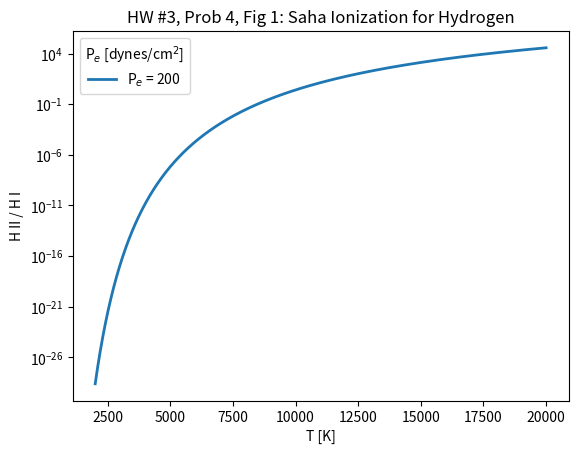

Reproduce this figure in Python. (Note: this script raises an exception after producing the figure.)
from matplotlib import pyplot as plt
import numpy as np
import scipy.constants as const

# Constants
k = 1.380658*1e-16  # Boltzmann constant [erg/K]
h = 6.6261*1e-27  # Planck constant [erg s]
m_e =  9.11*1e-28  # mass electron (gm)
ev_to_erg = 1.6*1e-12  # ev to erg
dir_path = '/Users/<user>/Documents/PHYS521/HW3/'

# Energy levels
E_1 = -13.54  # ground state energy in eV, Xr
E_2 = E_1 / 2**2  # 1st excited state in eV, Xr+1
Xi = -E_1 * ev_to_erg  # ionization from ground, in erg

# Statistical weights
g_ii = 1  # for H II
g_i  = 2  # for H I


# Functions
def saha(T, P_e, g_r, g_r1, Xi=Xi, m_r=m_e, k=k, h=h):
    """
    Saha Equation
    term1 = 2kT g_{r+1}/P_e g_r
    term2 = (2pi m_r kT / h^2)^3/2
    term3 = exp(-Xi/kT)
    --> saha = term1 * term2 * term3
    """
    term_2_cst = (2*np.pi*m_r*k / h**2)**(3/2)
    
    first_term = 2*k*T*g_r1 / (P_e*g_r)
    second_term = term_2_cst * T**(1.5)
    third_term = np.exp(-Xi/(k*T))
    
    return first_term * second_term * third_term

def Ntotal_ratio(r):
    """
    Calculate the ratio of the total number of atoms to the 
    number of ionized and neutral atoms
    r = N_ionized / N_neutral
    """
    return r / (1+r)

def plot_ratio(fig_num, P_e_arr, T, ratio_arr, q_num=4):
    """
    Plot the input ratio for a range of temperatures T
    """
    plt.figure(dpi=200)
    # Data
    for ratio, P_e in zip(ratio_arr,P_e_arr):
        plt.plot(T, ratio, linewidth=2, label=rf'P$_e$ = {P_e}')
    # Labels & other
    plt.xlabel('T [K]')
    ylabel = r'H II / H$_{total}$' if q_num==6 else 'H II / H I'
    plt.ylabel(ylabel)
    yscale = 'linear' if q_num==6 else 'log'
    plt.yscale(yscale)
    plt.legend(title=r'P$_e$ [dynes/cm$^2$]')
    plt.title(f'HW #3, Prob {q_num}, Fig {fig_num}: Saha Ionization for Hydrogen')
    # Save
    plt.savefig(dir_path+f'/figures/q{q_num}_fig{fig_num}.png')
    plt.show()

def get_ratio(T, T_arr, ratio_arr):
    """
    Find the ratio of H II / H I at a given temperature T
    """
    index = np.argmin(np.abs(T_arr - T))
    return ratio_arr[index]

def get_temp(ratio, T_arr, ratio_arr):
    """
    Find the temperature at which the ratio of H II / H I is equal to a given ratio
    """
    index = np.argmin(np.abs(ratio_arr - ratio))
    return T_arr[index]


# Question 4
print('Question 4')
# a)
print(f'Ionization energy of hydrogen: {-E_1} eV, {Xi:.3e} erg')

# b)
T = np.linspace(2000, 20000, 100000)
P_e = 200 # electron pressure in dynes/cm2 for MS star, n_e = P_e ./ (k .* T)
# Calculate the Saha ratio
saha_ratio_1 = saha(T=T, P_e=P_e, g_r=g_i, g_r1=g_ii)
plot_ratio(fig_num=1, P_e_arr=[P_e], T=T, ratio_arr=[saha_ratio_1])
# Finding ratios at different temperatures
ratio_T2000 = get_ratio(2000, T, saha_ratio_1)
print(f'Ratio 2000K: {ratio_T2000}')
ratio_T6000 = get_ratio(6000, T, saha_ratio_1)
print(f'Ratio 6000K: {ratio_T6000}')
ratio_T10000 = get_ratio(10000, T, saha_ratio_1)
print(f'Ratio 10000K: {ratio_T10000}')
# Find the temperature at which the ratio is 10
T_ratio10 = get_temp(10, T, saha_ratio_1)
print(f'Temperature at which the ratio is 10: {T_ratio10} K')

# c)
P_e_arr = [20,200,2000]  # in dynes/cm2
# Calculate the Saha ratios for each input P_e
saha_ratio_2 = np.array([saha(T=T, P_e=P_e, g_r=g_i, g_r1=g_ii) for P_e in P_e_arr])
# Plot
plot_ratio(fig_num=2, P_e_arr=P_e_arr, T=T, ratio_arr=saha_ratio_2)


# Question 6
print('\nQuestion 6')
# Calculate ratio for p_E = 200
ratio_total = Ntotal_ratio(saha_ratio_1)
# Plot
plot_ratio(fig_num=1, P_e_arr=[P_e], T=T, ratio_arr=[ratio_total], q_num=6)
# Get ratio at T=8000 K
ratio_T8000 = get_ratio(8000, T, ratio_total)
print(f'At 8000K: {ratio_T8000*100:.2f} %')
# Get ratio at 12000 K
ratio_T12000 = get_ratio(12000, T, ratio_total)
print(f'At 12000K: {ratio_T12000*100:.2f} %')
